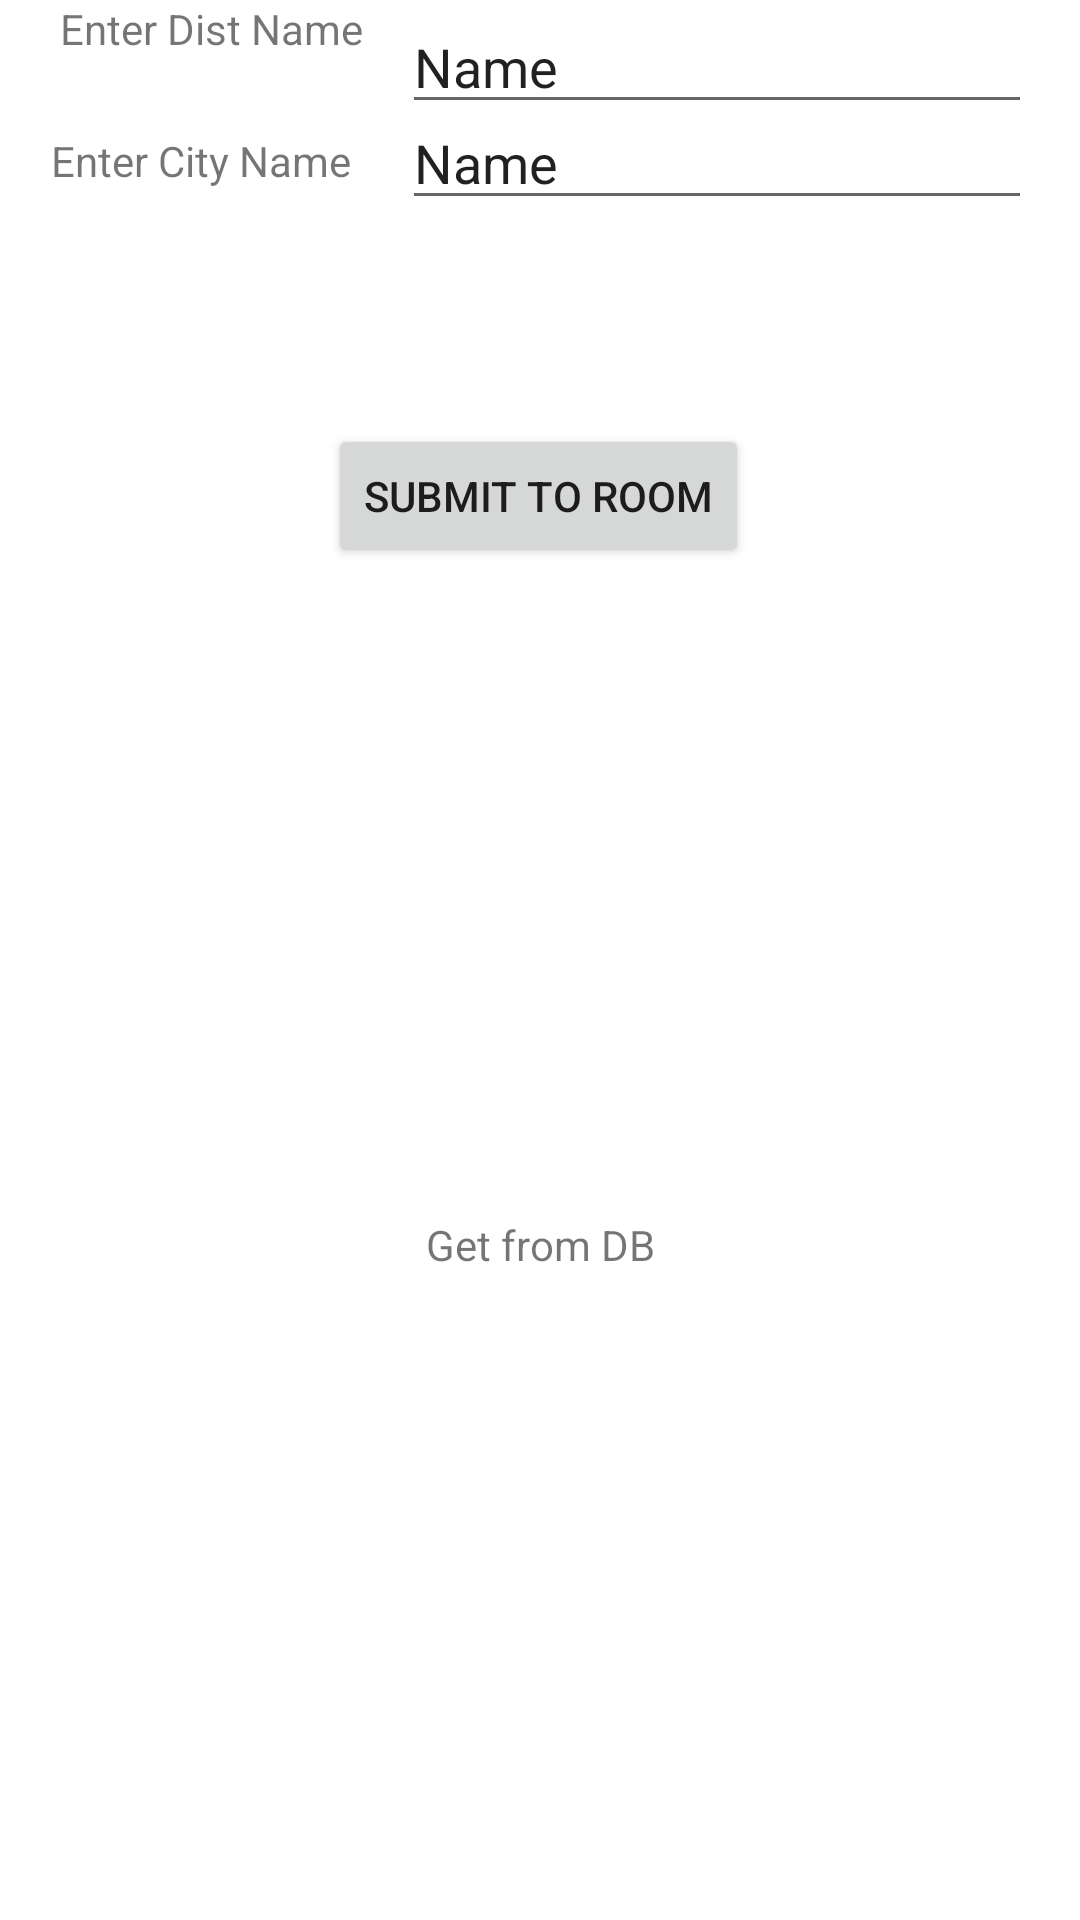

Layout XML and referenced resources for this Android screen:
<!-- AndroidManifest.xml: application theme Theme.MainActivity -->
<!-- res/layout/activity_room_dbactivity.xml -->
<?xml version="1.0" encoding="utf-8"?>
<androidx.constraintlayout.widget.ConstraintLayout xmlns:android="http://schemas.android.com/apk/res/android"
    xmlns:app="http://schemas.android.com/apk/res-auto"
    xmlns:tools="http://schemas.android.com/tools"
    android:layout_width="match_parent"
    android:layout_height="match_parent"
    tools:context=".RoomDB.RoomDBActivity">

    <TextView
        android:id="@+id/textView2"
        android:layout_width="wrap_content"
        android:layout_height="wrap_content"
        android:layout_marginTop="44dp"
        android:text="Enter City Name"
        app:layout_constraintEnd_toStartOf="@+id/edtCityName"
        app:layout_constraintStart_toStartOf="parent"
        app:layout_constraintTop_toTopOf="parent" />

    <EditText
        android:id="@+id/edtCityName"
        android:layout_width="wrap_content"
        android:layout_height="wrap_content"
        android:layout_marginTop="32dp"
        android:layout_marginEnd="16dp"
        android:ems="10"
        android:inputType="textPersonName"
        android:text="Name"
        app:layout_constraintEnd_toEndOf="parent"
        app:layout_constraintTop_toTopOf="parent" />

    <TextView
        android:id="@+id/textView3"
        android:layout_width="wrap_content"
        android:layout_height="wrap_content"
        android:text="Enter Dist Name"
        app:layout_constraintEnd_toStartOf="@+id/edtDistName"
        app:layout_constraintHorizontal_bias="0.187"
        app:layout_constraintStart_toStartOf="@+id/textView2"
        tools:layout_editor_absoluteY="163dp" />

    <EditText
        android:id="@+id/edtDistName"
        android:layout_width="wrap_content"
        android:layout_height="wrap_content"
        android:ems="10"
        android:inputType="textPersonName"
        android:text="Name"
        app:layout_constraintEnd_toEndOf="@+id/edtCityName"
        app:layout_constraintStart_toStartOf="@+id/edtCityName"
        tools:layout_editor_absoluteY="146dp" />

    <Button
        android:id="@+id/btnSubmitROOM"
        android:layout_width="wrap_content"
        android:layout_height="wrap_content"
        android:layout_marginTop="100dp"
        android:text="Submit to ROOM"
        app:layout_constraintEnd_toEndOf="parent"
        app:layout_constraintHorizontal_bias="0.498"
        app:layout_constraintStart_toStartOf="parent"
        app:layout_constraintTop_toBottomOf="@+id/edtDistName" />

    <TextView
        android:id="@+id/textView4"
        android:layout_width="wrap_content"
        android:layout_height="wrap_content"
        android:text="Get from DB"
        app:layout_constraintBottom_toBottomOf="parent"
        app:layout_constraintEnd_toEndOf="parent"
        app:layout_constraintStart_toStartOf="parent"
        app:layout_constraintTop_toBottomOf="@+id/btnSubmitROOM" />
</androidx.constraintlayout.widget.ConstraintLayout>
<!-- resources referenced by this layout -->
<resources>
  <style name="Theme.MainActivity" parent="Theme.MaterialComponents.DayNight.NoActionBar">
          
          <item name="colorPrimary">@color/lavender</item>
          <item name="colorPrimaryVariant">@color/lavender</item>
          <item name="colorOnPrimary">@color/white</item>
          
          <item name="colorSecondary">@color/teal_200</item>
          <item name="colorSecondaryVariant">@color/teal_700</item>
          <item name="colorOnSecondary">@color/black</item>
          
          <item name="android:statusBarColor">?attr/colorPrimaryVariant</item>
          
      </style>
  <color name="lavender">#8692f7</color>
  <color name="white">#FFFFFFFF</color>
  <color name="teal_200">#FF03DAC5</color>
  <color name="teal_700">#FF018786</color>
  <color name="black">#FF000000</color>
</resources>
